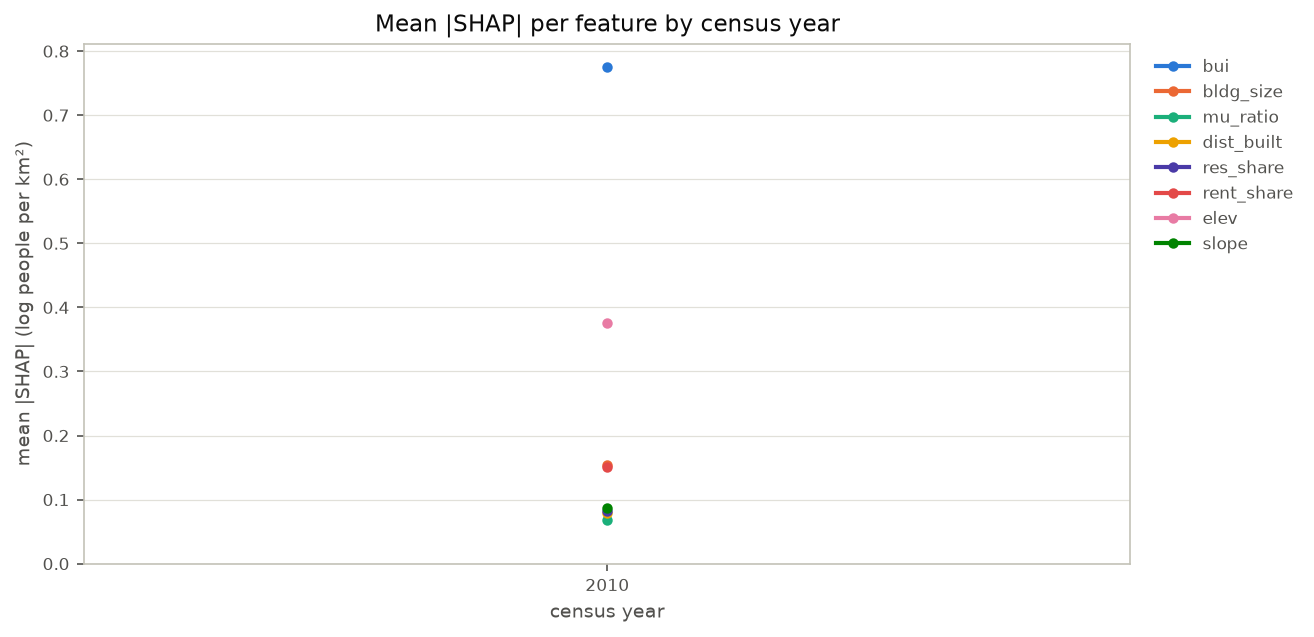

Source data for this figure (header and first rows):
year, bui, bldg_size, mu_ratio, dist_built, res_share, rent_share, elev, slope
2010, 0.7759, 0.1534, 0.06808, 0.07967, 0.08156, 0.1515, 0.3752, 0.08635
